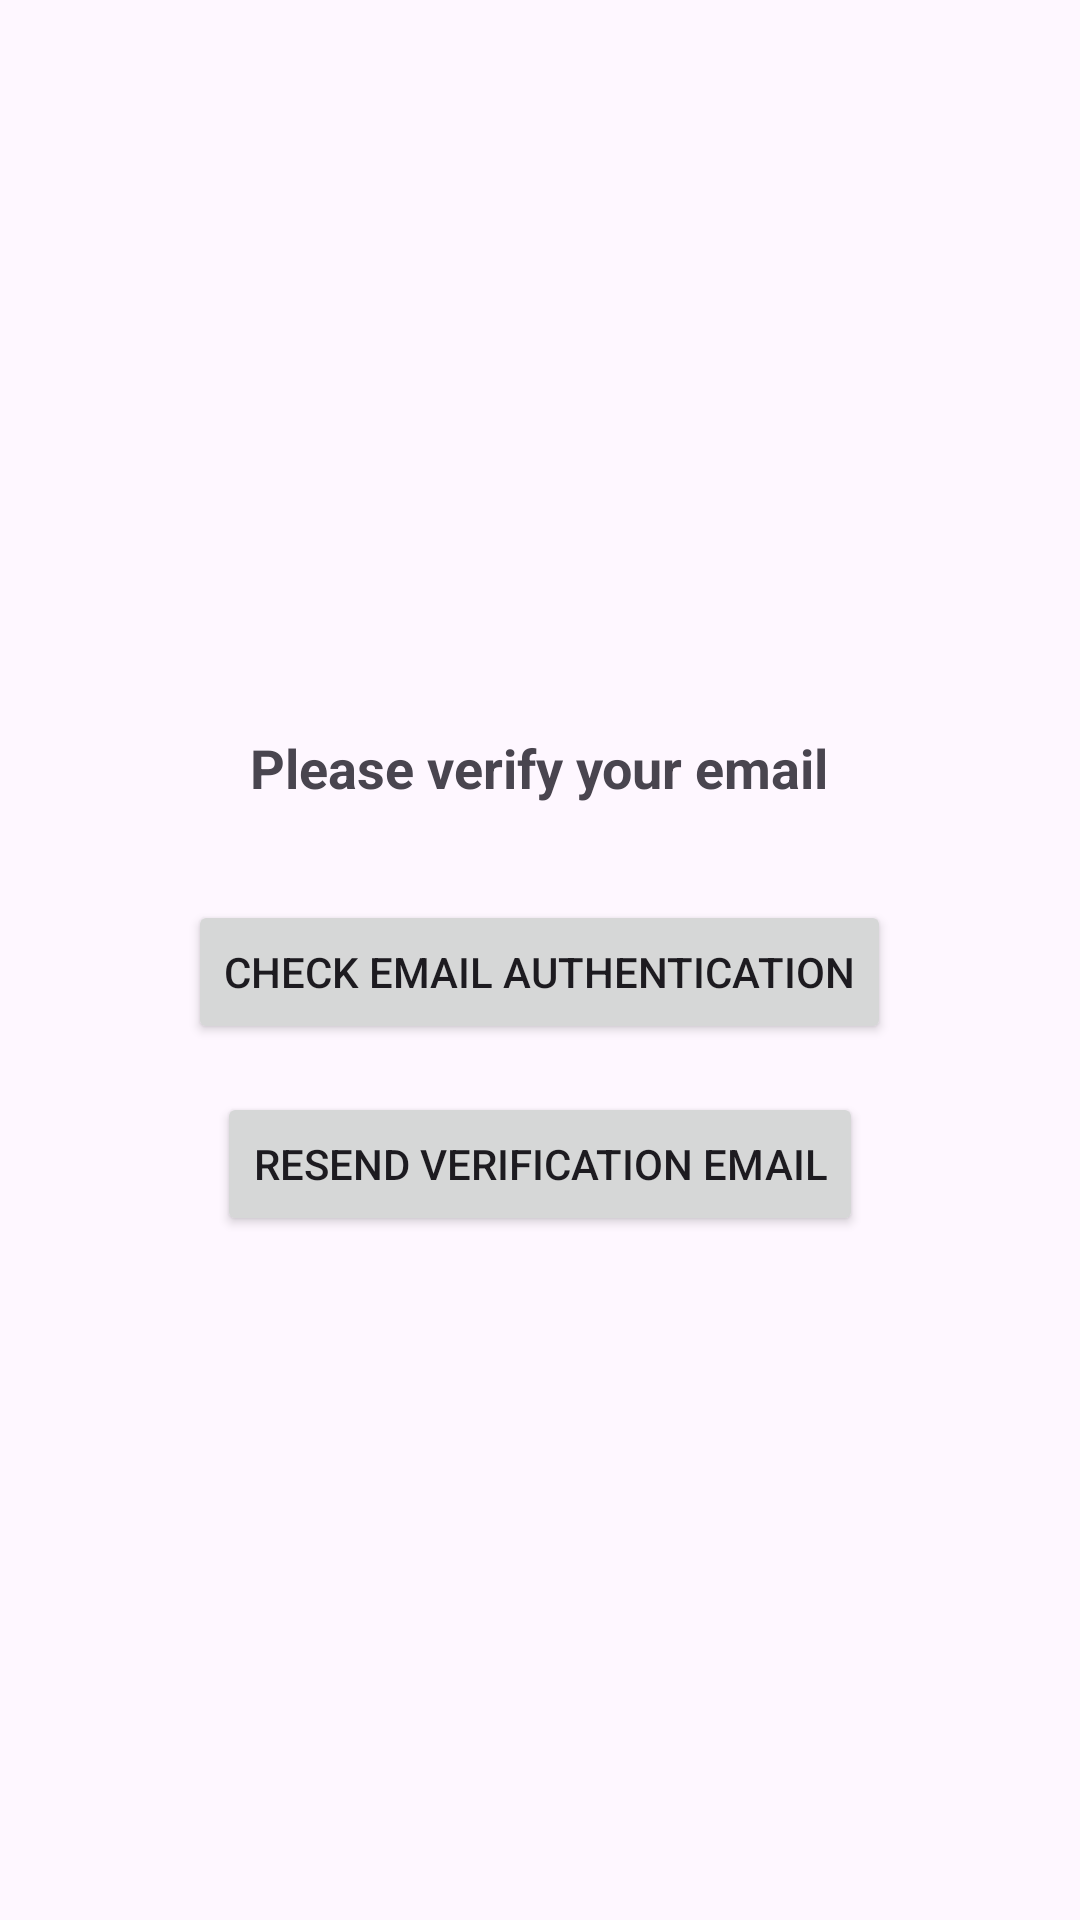

Produce the Android XML layout that renders to this screen, including the resource entries it uses.
<!-- AndroidManifest.xml: application theme Theme.MessagerApp -->
<!-- res/layout/activity_email_verification.xml -->
<?xml version="1.0" encoding="utf-8"?>
<androidx.constraintlayout.widget.ConstraintLayout xmlns:android="http://schemas.android.com/apk/res/android"
    xmlns:app="http://schemas.android.com/apk/res-auto"
    xmlns:tools="http://schemas.android.com/tools"
    android:id="@+id/main"
    android:layout_width="match_parent"
    android:layout_height="match_parent"
    tools:context=".activities.EmailVerificationActivity">

    <LinearLayout xmlns:android="http://schemas.android.com/apk/res/android"
        android:layout_width="match_parent"
        android:layout_height="match_parent"
        android:orientation="vertical"
        android:gravity="center"
        android:padding="16dp">

        <TextView
            android:layout_width="wrap_content"
            android:layout_height="wrap_content"
            android:text="Please verify your email"
            android:textSize="18sp"
            android:gravity="center"
            android:padding="16dp"
            android:textStyle="bold"
            />

        <Button
            android:id="@+id/buttonCheckEmailVerified"
            android:layout_width="wrap_content"
            android:layout_height="wrap_content"
            android:text="Check email authentication"
            android:layout_marginTop="16dp"/>

        <Button
            android:id="@+id/buttonResendEmail"
            android:layout_width="wrap_content"
            android:layout_height="wrap_content"
            android:text="Resend verification email"
            android:layout_marginTop="16dp"/>

    </LinearLayout>

</androidx.constraintlayout.widget.ConstraintLayout>
<!-- resources referenced by this layout -->
<resources>
  <style name="Theme.MessagerApp" parent="Base.Theme.MessagerApp" />
  <style name="Base.Theme.MessagerApp" parent="Theme.Material3.DayNight.NoActionBar">
          
          
          <item name="colorPrimary">@color/primary</item>
          <item name="android:statusBarColor" tools:targetApi="l">?attr/colorPrimary</item>
      </style>
</resources>
